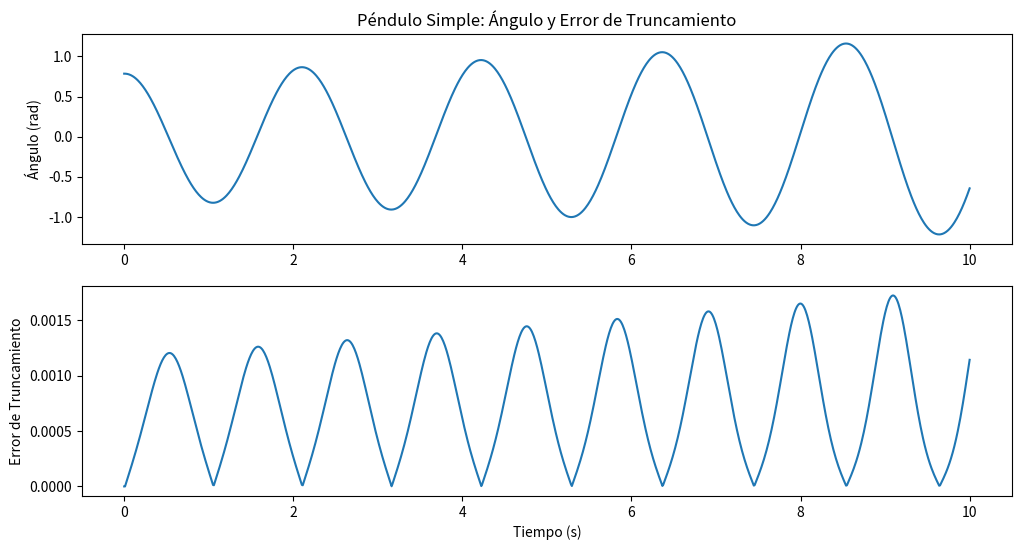

Recreate this plot in Python.
# -*- coding: utf-8 -*-
"""
Created on Fri Nov 24 16:57:52 2023

[redacted]
"""

import numpy as np
import matplotlib.pyplot as plt

# Parámetros del péndulo
g = 9.81  # aceleración debida a la gravedad (m/s^2)
L = 1.0   # longitud del péndulo (m)
theta0 = np.pi / 4  # ángulo inicial (radianes)
omega0 = 0.0  # velocidad angular inicial (rad/s)

# Parámetros de la simulación
dt = 0.01  # tamaño del paso (s)
T = 10     # tiempo total de simulación (s)
n = int(T / dt)

# Inicialización
theta = np.zeros(n)
omega = np.zeros(n)
t = np.linspace(0, T, n)
theta[0] = theta0
omega[0] = omega0
error_truncamiento = np.zeros(n)

# Método de Euler y estimación del error de truncamiento
for i in range(n - 1):
    dtheta = omega[i]
    domega = -g / L * np.sin(theta[i])
    theta[i + 1] = theta[i] + dtheta * dt
    omega[i + 1] = omega[i] + domega * dt
    # Estimación del error (aproximación)
    error_truncamiento[i + 1] = (dt**2 / 2) * abs(-g / L * np.cos(theta[i]) * omega[i])

# Gráfico
plt.figure(figsize=(12, 6))
plt.subplot(2, 1, 1)
plt.plot(t, theta)
plt.ylabel('Ángulo (rad)')
plt.title('Péndulo Simple: Ángulo y Error de Truncamiento')

plt.subplot(2, 1, 2)
plt.plot(t, error_truncamiento)
plt.xlabel('Tiempo (s)')
plt.ylabel('Error de Truncamiento')
plt.show()
